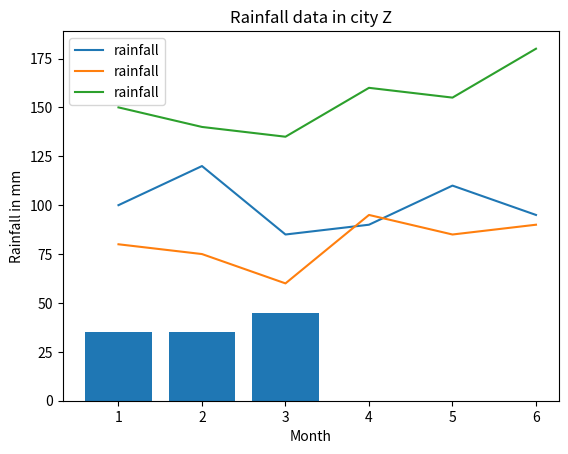

Generate this figure with matplotlib:
#!/usr/bin/env python
# coding: utf-8

# In[3]:


import numpy as np
import matplotlib.pyplot as plt


# In[46]:


cityx=[100,120,85,90,110,95]
cityy=[80,75,60,95,85,90]
cityz=[150,140,135,160,155,180]


# In[47]:


cx=np.array(cityx)
cy=np.array(cityy)
cz=np.array(cityz)


# In[57]:


print("Total rain in city x:")
print(sum(cx))
print("Avg rain in city x:")
print(sum(cx)/6)
print("Total rain in city y:")
print(sum(cy))
print("Avg rain in city y:")
print(sum(cy)/6)
print("Total rain in city z:")
print(sum(cz))
print("Avg rain in city z:")
print(sum(cz)/6)


# In[49]:


sumarr=cx+cy+cz;
avgarr=sumarr/3
print("Average rainfall in each corrresponding month across all cities")
print(avgarr)


# In[50]:


x=np.arange(1,7)
# print(x)
plt.plot(x,cx,label="rainfall")
plt.legend()
plt.title("Rainfall data in city X")
plt.xlabel("Month")
plt.ylabel("Rainfall in mm")


# In[51]:


x=np.arange(1,7)
# print(x)
plt.plot(x,cy,label="rainfall")
plt.legend()
plt.title("Rainfall data in city Y")
plt.xlabel("Month")
plt.ylabel("Rainfall in mm")


# In[52]:


x=np.arange(1,7)
# print(x)
plt.plot(x,cz,label="rainfall")
plt.legend()
plt.title("Rainfall data in city Z")
plt.xlabel("Month")
plt.ylabel("Rainfall in mm")


# In[53]:


range1=np.max(cx)-np.min(cx)
print("Range of city X :")
print(range1)

range2=np.max(cy)-np.min(cy)
print("Range of city Y :")
print(range2)

range3=np.max(cz)-np.min(cz)
print("Range of city Z :")
print(range3)


# In[56]:


r=[range1,range2,range3]
# xdata=np.linspace(1,4,1)
plt.bar(np.arange(1,4),r)
# plt.bar(xdata,r)


# In[ ]:





# In[ ]:




